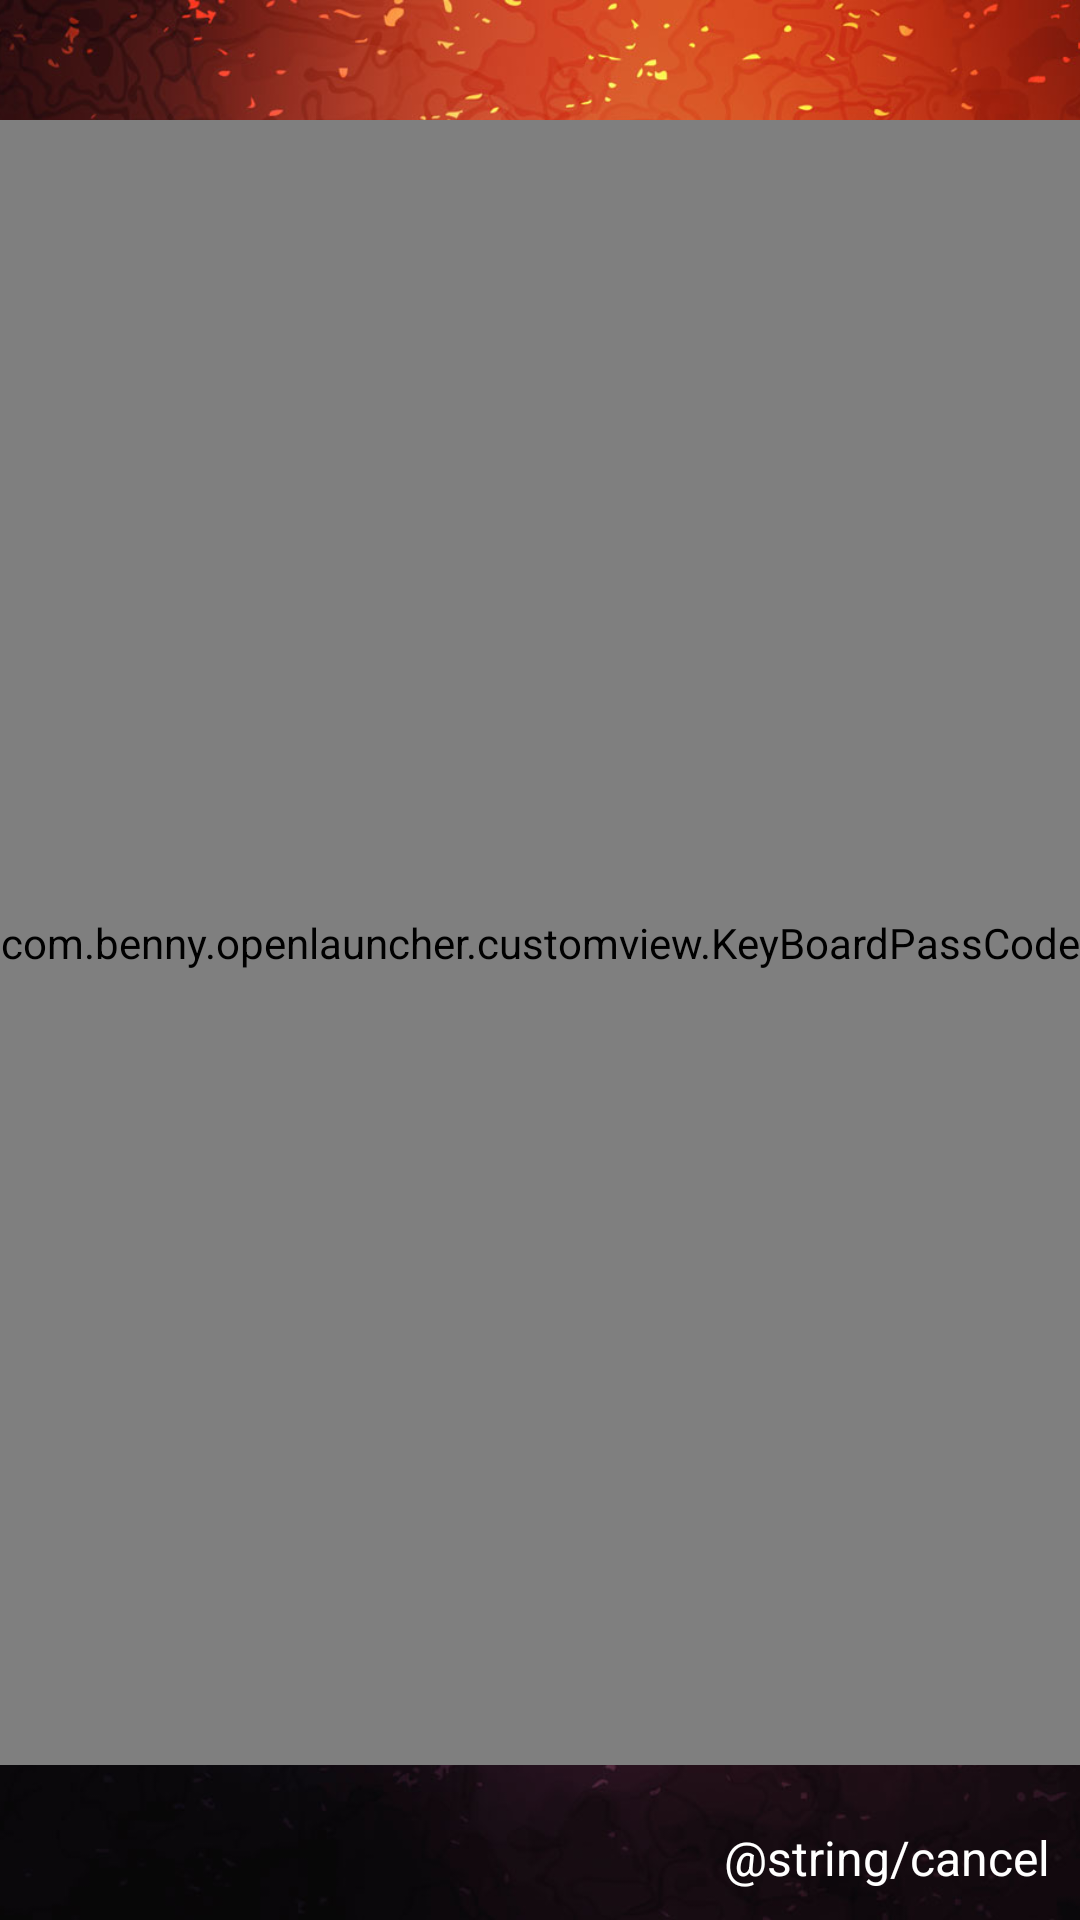

Write the Android layout XML for this screen, with the resource values it uses.
<!-- AndroidManifest.xml: application theme Launcher_Style -->
<!-- res/layout/activity_settings_lock_screen.xml -->
<?xml version="1.0" encoding="utf-8"?>
<RelativeLayout xmlns:android="http://schemas.android.com/apk/res/android"
    android:layout_width="match_parent"
    android:layout_height="match_parent">

    <ImageView
        android:id="@+id/ibBgLockScreen"
        android:layout_width="match_parent"
        android:layout_height="match_parent"
        android:scaleType="centerCrop"
        android:src="@drawable/w3" />

    <com.benny.openlauncher.customview.KeyBoardPassCode
        android:id="@+id/keyboard"
        android:layout_width="match_parent"
        android:layout_height="match_parent"
        android:layout_above="@+id/tvCancel"
        android:layout_marginBottom="10dp"
        android:layout_marginTop="40dp" />

    <TextView
        android:id="@+id/tvCancel"
        android:layout_width="wrap_content"
        android:layout_height="wrap_content"
        android:layout_alignParentBottom="true"
        android:layout_alignParentRight="true"
        android:layout_margin="10dp"
        android:text="@string/cancel"
        android:textColor="@color/white"
        android:textSize="16sp" />
</RelativeLayout>
<!-- resources referenced by this layout -->
<resources>
  <color name="white">#ffffff</color>
  <!-- drawable w3: jpg bitmap (drawable-xxxhdpi, 190655 bytes) -->
  <style name="Launcher_Style" parent="Theme.AppCompat.Light.NoActionBar">
  
          
          <item name="android:windowBackground">@android:color/transparent</item>
          <item name="android:windowShowWallpaper">true</item>
          
          <item name="colorOnBackground">@android:color/transparent</item>
          <item name="android:statusBarColor">@color/transparent</item>
  
          
          
  
  
  
  
  
  
          
          <item name="android:windowTranslucentStatus">true</item>
          <item name="android:windowTranslucentNavigation">true</item>
  
          
  
  
          
          <item name="android:forceDarkAllowed" tools:targetApi="q">false</item>
  
          
          
          
          
          <item name="android:windowLayoutInDisplayCutoutMode" tools:targetApi="o_mr1">shortEdges</item>
  
          
          <item name="colorPrimary">@color/colorPrimary</item>
          <item name="colorPrimaryDark">@color/colorPrimaryDark</item>
          <item name="colorAccent">@color/colorAccent</item>
          <item name="android:textColorPrimary">@color/Light.TextColor</item>
          <item name="android:textColor">@color/Light.TextColor</item>
          <item name="android:textColorSecondary">@color/Light.TextColorSecondary</item>
  
      </style>
  <color name="transparent">#00000000</color>
  <color name="colorPrimary">#5c6bc0</color>
  <color name="colorPrimaryDark">#4254b3</color>
  <color name="colorAccent">#657ea1</color>
  <color name="Light.TextColor">#616161</color>
  <color name="Light.TextColorSecondary">#9e9e9e</color>
</resources>
